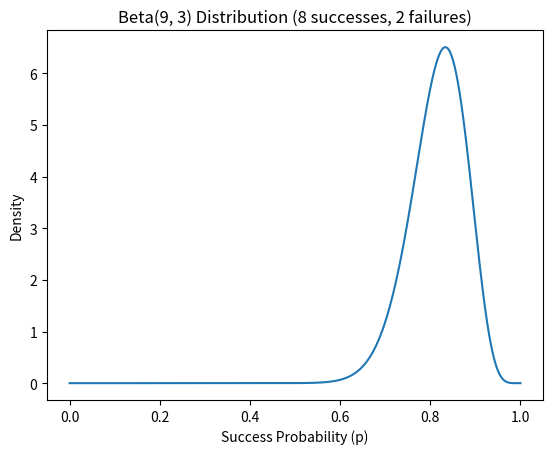

Write the Python code that produced this figure.
import numpy as np
import matplotlib.pyplot as plt
from scipy.stats import beta

# 파라미터
a, b = 31, 7  # 성공 8, 실패 2, uniform prior(1,1) 반영

# x축: 성공 확률 p (0~1)
p = np.linspace(0, 1, 1000)
y = beta.pdf(p, a, b)

plt.plot(p, y)
plt.title("Beta(9, 3) Distribution (8 successes, 2 failures)")
plt.xlabel("Success Probability (p)")
plt.ylabel("Density")
plt.show()
